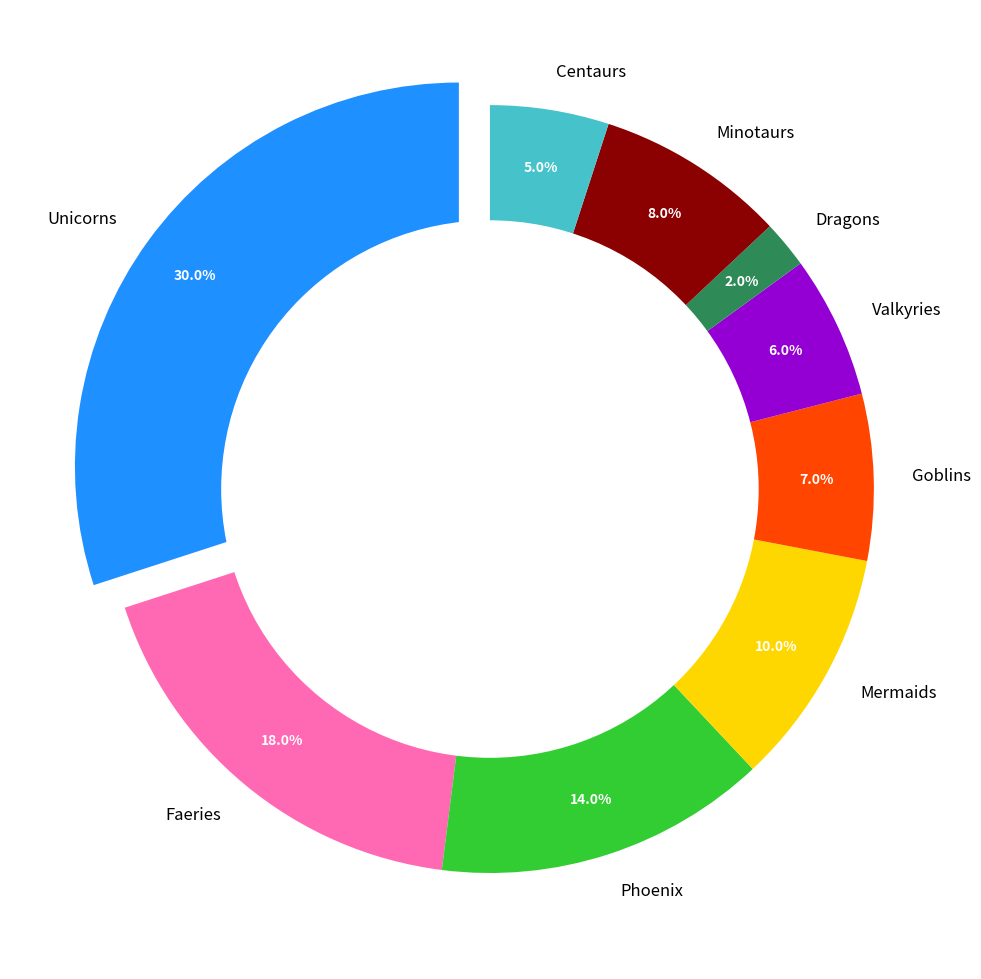

Recreate this plot in Python.
import matplotlib.pyplot as plt

creatures = ['Unicorns', 'Faeries', 'Phoenix', 'Mermaids', 'Goblins', 'Valkyries', 'Dragons', 'Minotaurs', 'Centaurs']
popularity = [30, 18, 14, 10, 7, 6, 2, 8, 5]

# New color set applied
colors = ['#1E90FF', '#FF69B4', '#32CD32', '#FFD700', '#FF4500', '#9400D3', '#2E8B57', '#8B0000', '#46C2CB']
explode = [0.1 if creature == 'Unicorns' else 0 for creature in creatures]

plt.figure(figsize=(10, 10))
wedges, texts, autotexts = plt.pie(
    popularity, 
    explode=explode, 
    labels=creatures, 
    autopct='%1.1f%%', 
    startangle=90, 
    colors=colors, 
    pctdistance=0.85
)

plt.setp(autotexts, size=10, color="white", weight="bold")
plt.setp(texts, size=12)

centre_circle = plt.Circle((0, 0), 0.70, fc='white')
fig = plt.gcf()
fig.gca().add_artist(centre_circle)

plt.tight_layout()
plt.show()
